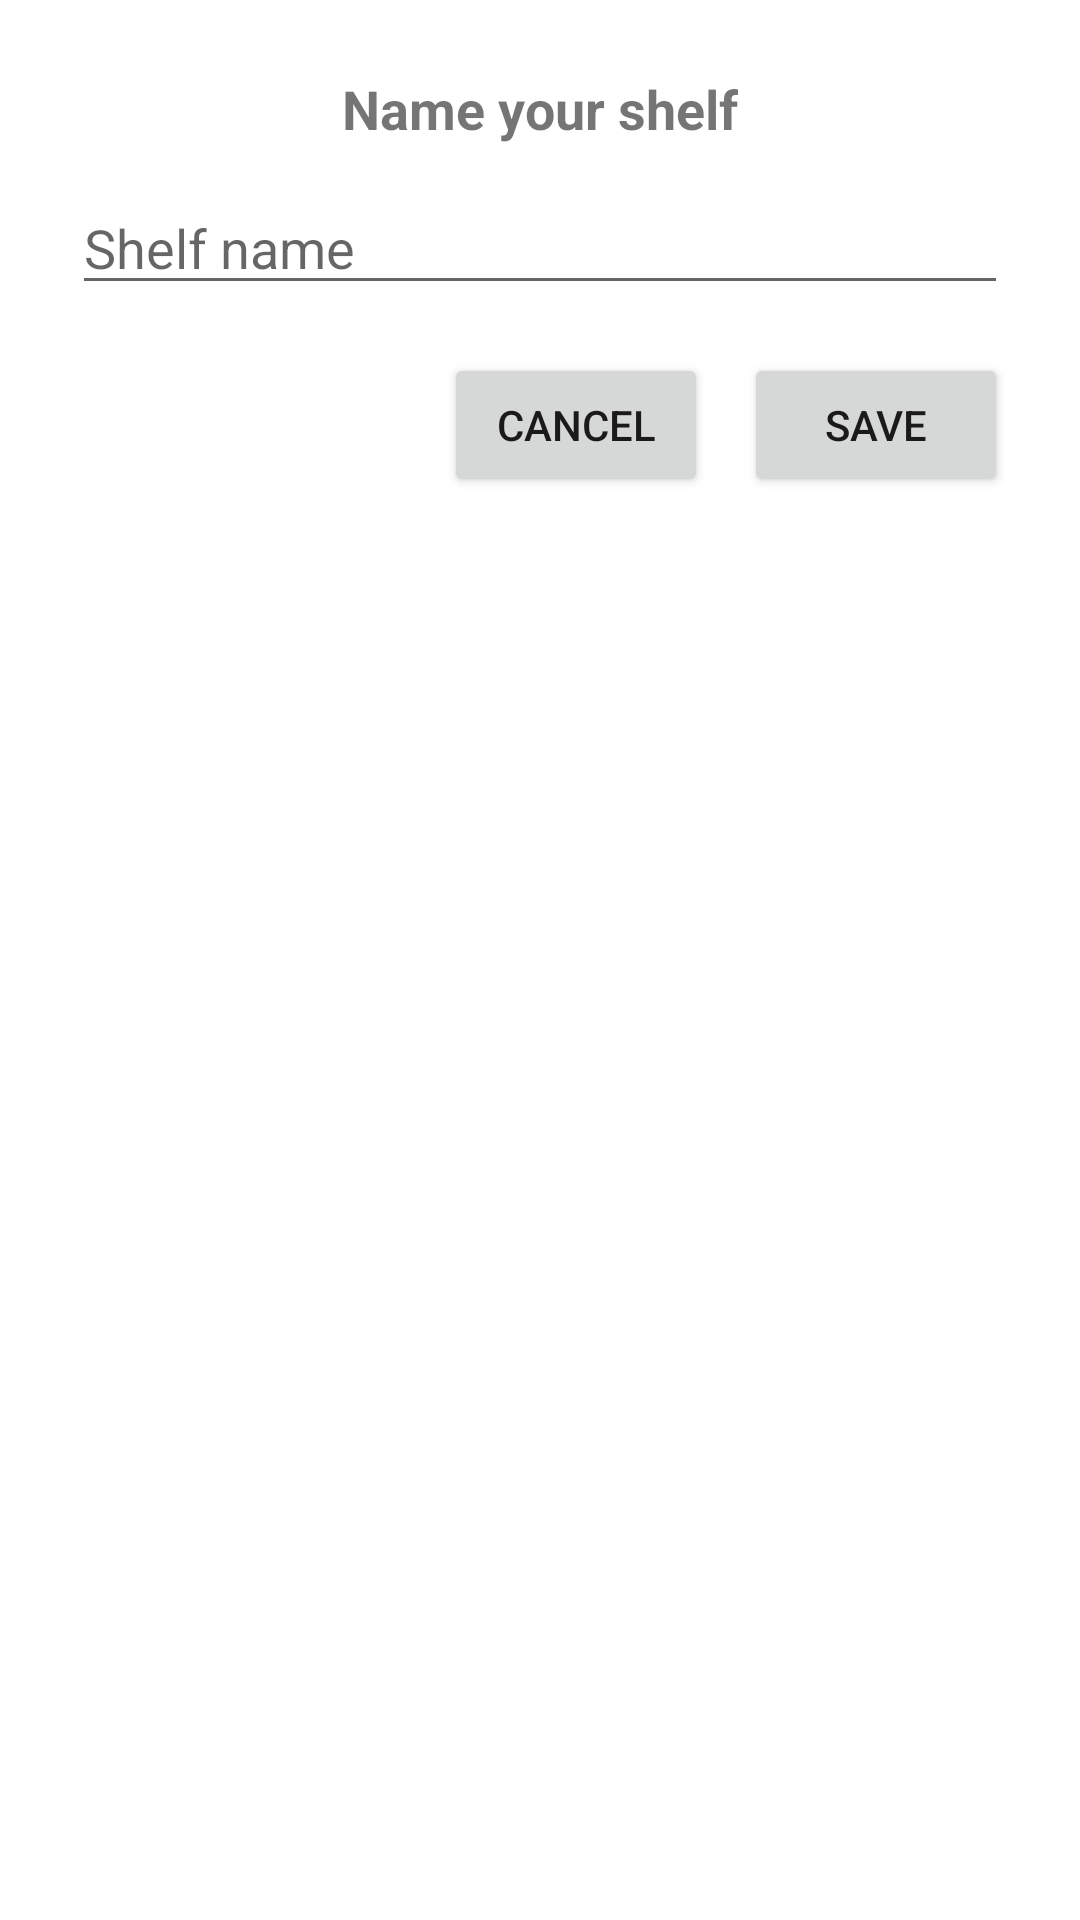

Write the Android layout XML for this screen, with the resource values it uses.
<!-- AndroidManifest.xml: application theme Theme.ARNavigation -->
<!-- res/layout/dialog_name_shelf.xml -->
<?xml version="1.0" encoding="utf-8"?>
<LinearLayout xmlns:android="http://schemas.android.com/apk/res/android"
    android:layout_width="match_parent"
    android:layout_height="wrap_content"
    android:orientation="vertical"
    android:padding="24dp">

    <TextView
        android:id="@+id/tv_dialog_title"
        android:layout_width="wrap_content"
        android:layout_height="wrap_content"
        android:text="Name your shelf"
        android:textSize="18sp"
        android:textStyle="bold"
        android:layout_gravity="center_horizontal"
        android:layout_marginBottom="12dp" />

    <EditText
        android:id="@+id/et_shelf_name"
        android:layout_width="match_parent"
        android:layout_height="wrap_content"
        android:hint="Shelf name"
        android:inputType="textCapWords"
        android:maxLines="1"
        android:layout_marginBottom="16dp" />

    <LinearLayout
        android:layout_width="match_parent"
        android:layout_height="wrap_content"
        android:orientation="horizontal"
        android:gravity="end">

        <Button
            android:id="@+id/btn_cancel"
            android:layout_width="wrap_content"
            android:layout_height="wrap_content"
            android:text="Cancel" />

        <Button
            android:id="@+id/btn_save"
            android:layout_width="wrap_content"
            android:layout_height="wrap_content"
            android:text="Save"
            android:layout_marginStart="12dp" />
    </LinearLayout>
</LinearLayout>
<!-- resources referenced by this layout -->
<resources>
  <style name="Theme.ARNavigation" parent="Theme.MaterialComponents.DayNight.DarkActionBar">
          
          <item name="colorPrimary">@color/walmart_blue</item>
          <item name="colorPrimaryVariant">@color/walmart_blue_dark</item>
          <item name="colorOnPrimary">@color/white</item>
          
          <item name="colorSecondary">@color/walmart_orange</item>
          <item name="colorSecondaryVariant">@color/walmart_orange</item>
          <item name="colorOnSecondary">@color/white</item>
          
          <item name="android:statusBarColor" tools:targetApi="l">@color/walmart_blue</item>
          
          <item name="android:colorBackground">@color/background_light</item>
          <item name="colorSurface">@color/surface_light</item>
          <item name="colorOnSurface">@color/text_primary_light</item>
          
          <item name="android:textColorPrimary">@color/text_primary_light</item>
          <item name="android:textColorSecondary">@color/text_secondary_light</item>
          
      </style>
  <color name="walmart_blue">#0071DC</color>
  <color name="walmart_blue_dark">#0056A3</color>
  <color name="white">#FFFFFFFF</color>
  <color name="walmart_orange">#FF6B35</color>
  <color name="background_light">#FFFFFF</color>
  <color name="surface_light">#FFFFFF</color>
  <color name="text_primary_light">#1A1A1A</color>
  <color name="text_secondary_light">#666666</color>
</resources>
